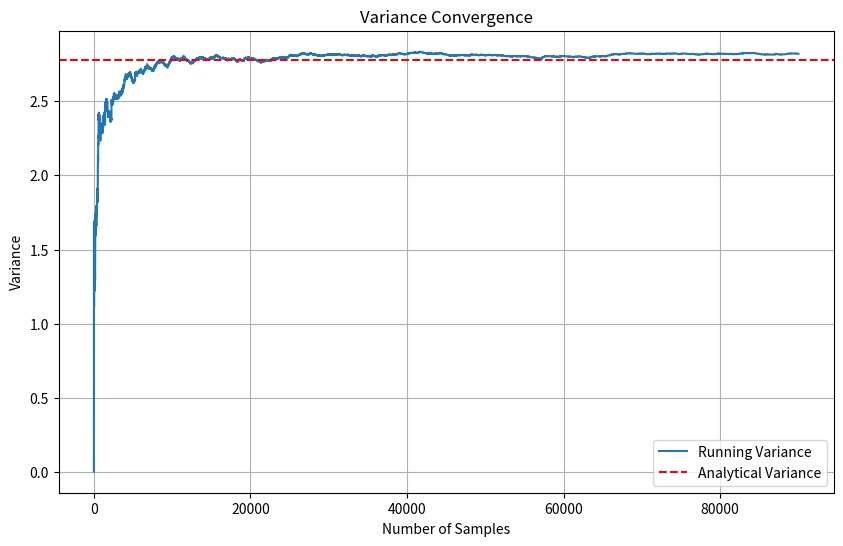
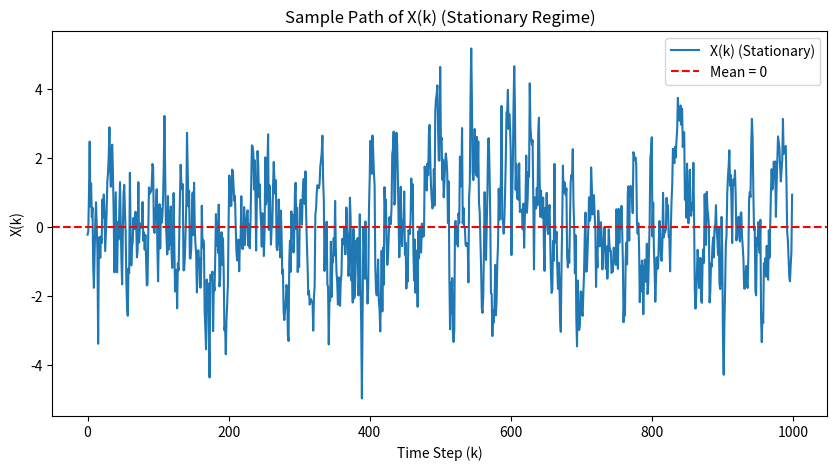

Recreate these plots in Python, in order.
import numpy as np
import matplotlib.pyplot as plt

# Parameters
alpha = 0.8  # Coefficient for X(k)
B = 1.0      # Noise scaling factor
K = 100000   # Total steps
T = 10000    # Number of transient steps to discard

# Generate noise and initialize X
N = np.random.normal(0, 1, K)
X = np.zeros(K)

# Generate X sequence
for k in range(1, K):
    X[k] = alpha * X[k-1] + B * N[k]

# Discard transients
X_stationary = X[T:]

# Calculate numerical variance
numerical_variance = np.var(X_stationary)

# Analytical variance
analytical_variance = (B**2) / (1 - alpha**2)

# Calculate running variance
running_variance = [np.var(X_stationary[:i]) for i in range(2, len(X_stationary))]

# Plot running variance convergence
plt.figure(figsize=(10, 6))
plt.plot(range(2, len(X_stationary)), running_variance, label="Running Variance")
plt.axhline(y=analytical_variance, color="r", linestyle="--", label="Analytical Variance")
plt.title("Variance Convergence")
plt.xlabel("Number of Samples")
plt.ylabel("Variance")
plt.legend()
plt.grid()
plt.show()

# Print final numerical variance
numerical_variance = np.var(X_stationary)
print(f"Numerical Variance: {numerical_variance:.6f}")
print(f"Analytical Variance: {analytical_variance:.6f}")

# Plot results
plt.figure(figsize=(10, 5))
plt.plot(X_stationary[:1000], label="X(k) (Stationary)")
plt.axhline(y=0, color="r", linestyle="--", label="Mean = 0")
plt.title("Sample Path of X(k) (Stationary Regime)")
plt.xlabel("Time Step (k)")
plt.ylabel("X(k)")
plt.legend()
plt.show()
